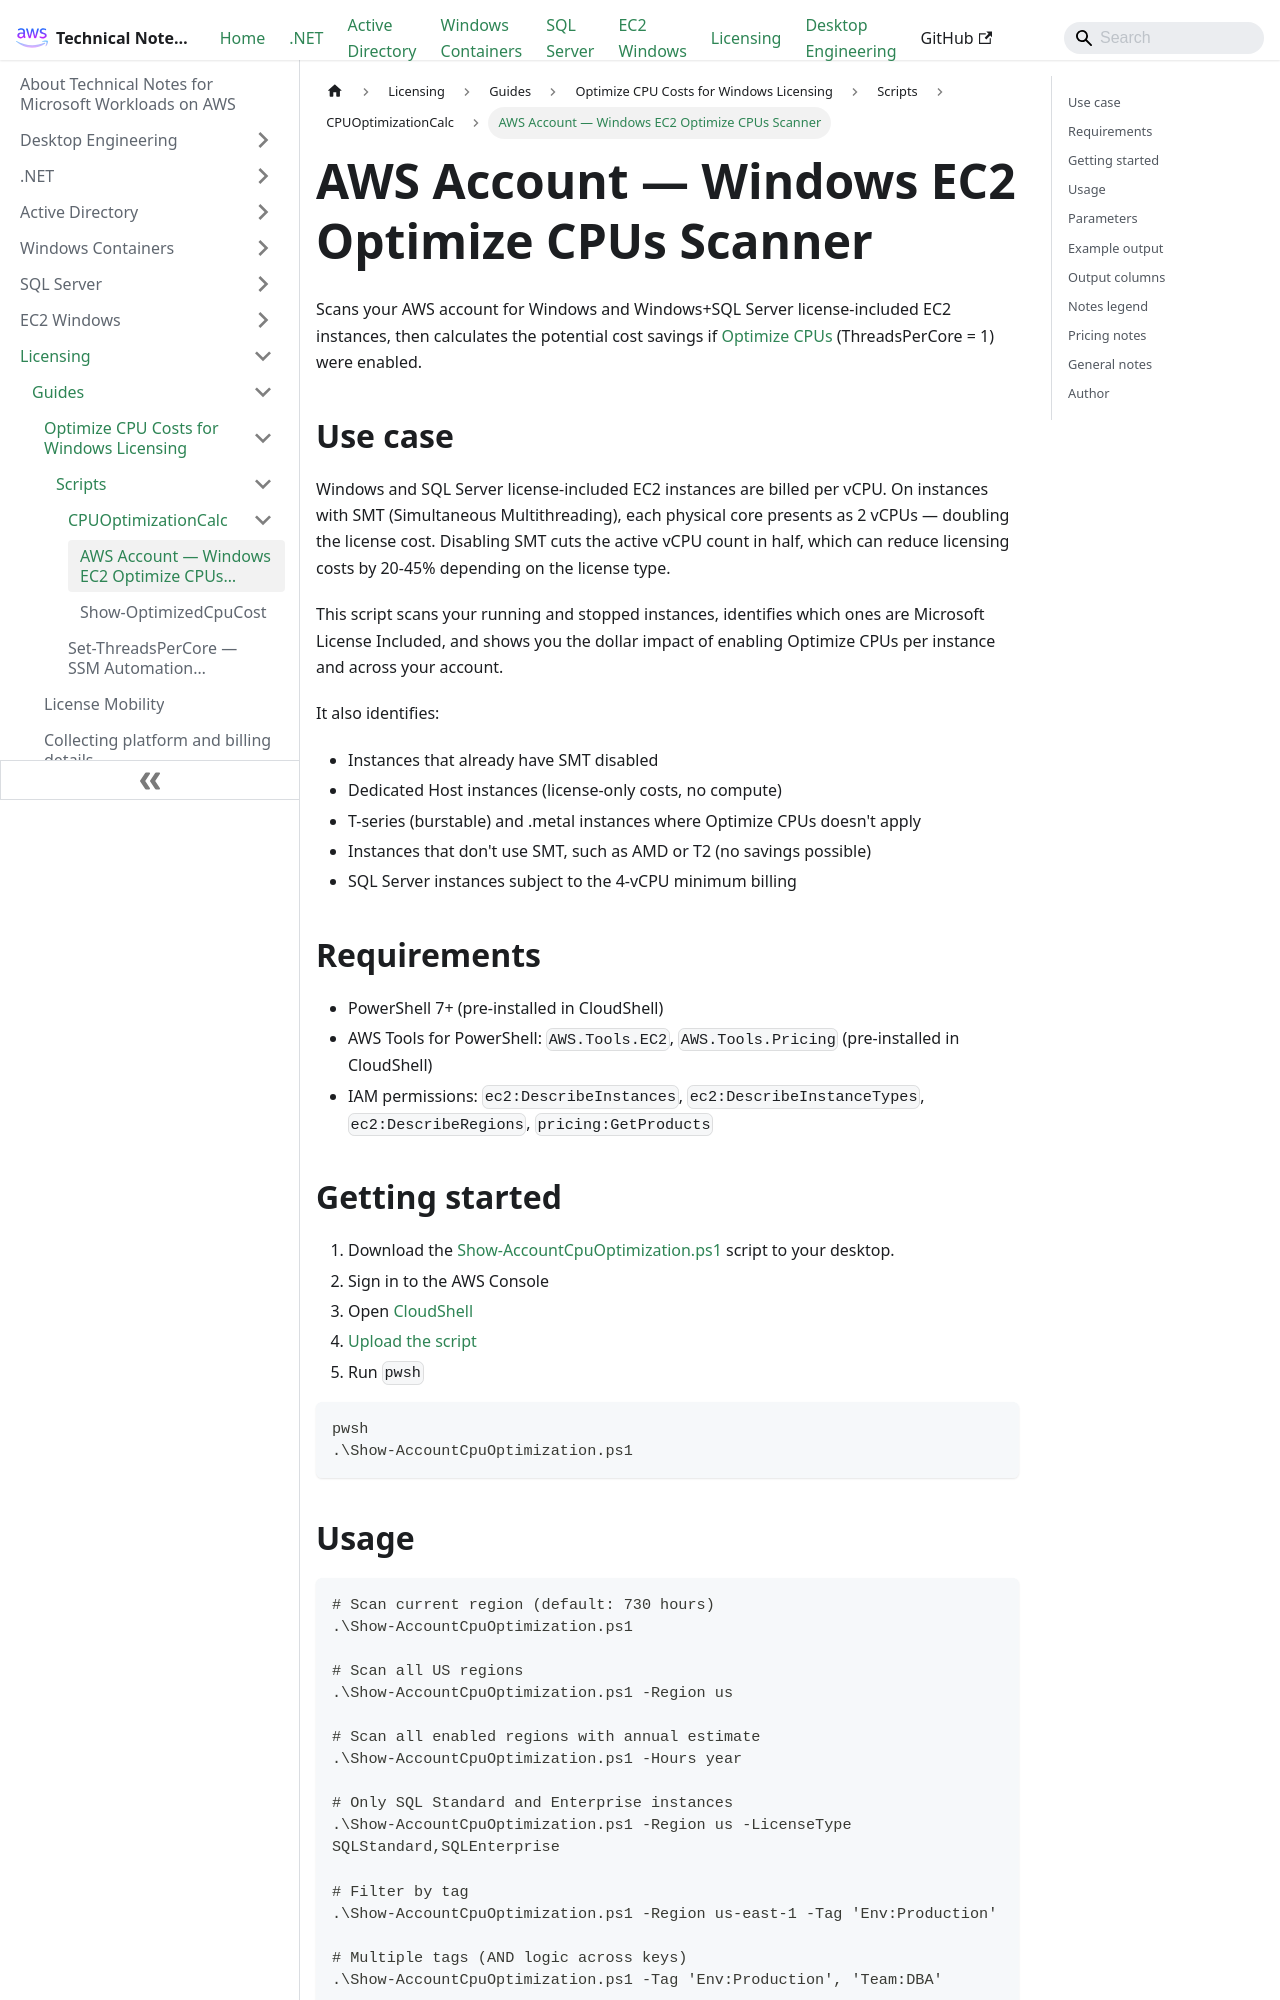

repository: aws-samples/technical-notes-for-microsoft-workloads-on-aws · page: Licensing/Guides/Optimize_CPU_Costs/Scripts/CPUOptimizationCalc/README-Show-AccountCpuOptimization/index.html · generator: docusaurus

# AWS Account — Windows EC2 Optimize CPUs Scanner

Scans your AWS account for Windows and Windows+SQL Server license-included EC2 instances, then calculates the potential cost savings if [Optimize CPUs](https://docs.aws.amazon.com/AWSEC2/latest/UserGuide/optimize-cpu.html) (ThreadsPerCore = 1) were enabled.

## Use case

Windows and SQL Server license-included EC2 instances are billed per vCPU. On instances with SMT (Simultaneous Multithreading), each physical core presents as 2 vCPUs — doubling the license cost. Disabling SMT cuts the active vCPU count in half, which can reduce licensing costs by 20-45% depending on the license type.

This script scans your running and stopped instances, identifies which ones are Microsoft License Included, and shows you the dollar impact of enabling Optimize CPUs per instance and across your account.

It also identifies:
- Instances that already have SMT disabled
- Dedicated Host instances (license-only costs, no compute)
- T-series (burstable) and .metal instances where Optimize CPUs doesn't apply
- Instances that don't use SMT, such as AMD or T2 (no savings possible)
- SQL Server instances subject to the 4-vCPU minimum billing

## Requirements

- PowerShell 7+ (pre-installed in CloudShell)
- AWS Tools for PowerShell: `AWS.Tools.EC2`, `AWS.Tools.Pricing` (pre-installed in CloudShell)
- IAM permissions: `ec2:DescribeInstances`, `ec2:DescribeInstanceTypes`, `ec2:DescribeRegions`, `pricing:GetProducts`

## Getting started

1. Download the [Show-AccountCpuOptimization.ps1](https://github.com/aws-samples/technical-notes-for-microsoft-workloads-on-aws/blob/main/docusaurus/docs/Licensing/Guides/Optimize_CPU_Costs/Scripts/CPUOptimizationCalc/Show-AccountCpuOptimization.ps1) script to your desktop.
2. Sign in to the AWS Console
3. Open [CloudShell](https://console.aws.amazon.com/cloudshell/home)
4. [Upload the script](https://docs.aws.amazon.com/cloudshell/latest/userguide/getting-started.html#folder-upload)
5. Run `pwsh`

```powershell
pwsh
.\Show-AccountCpuOptimization.ps1
```
